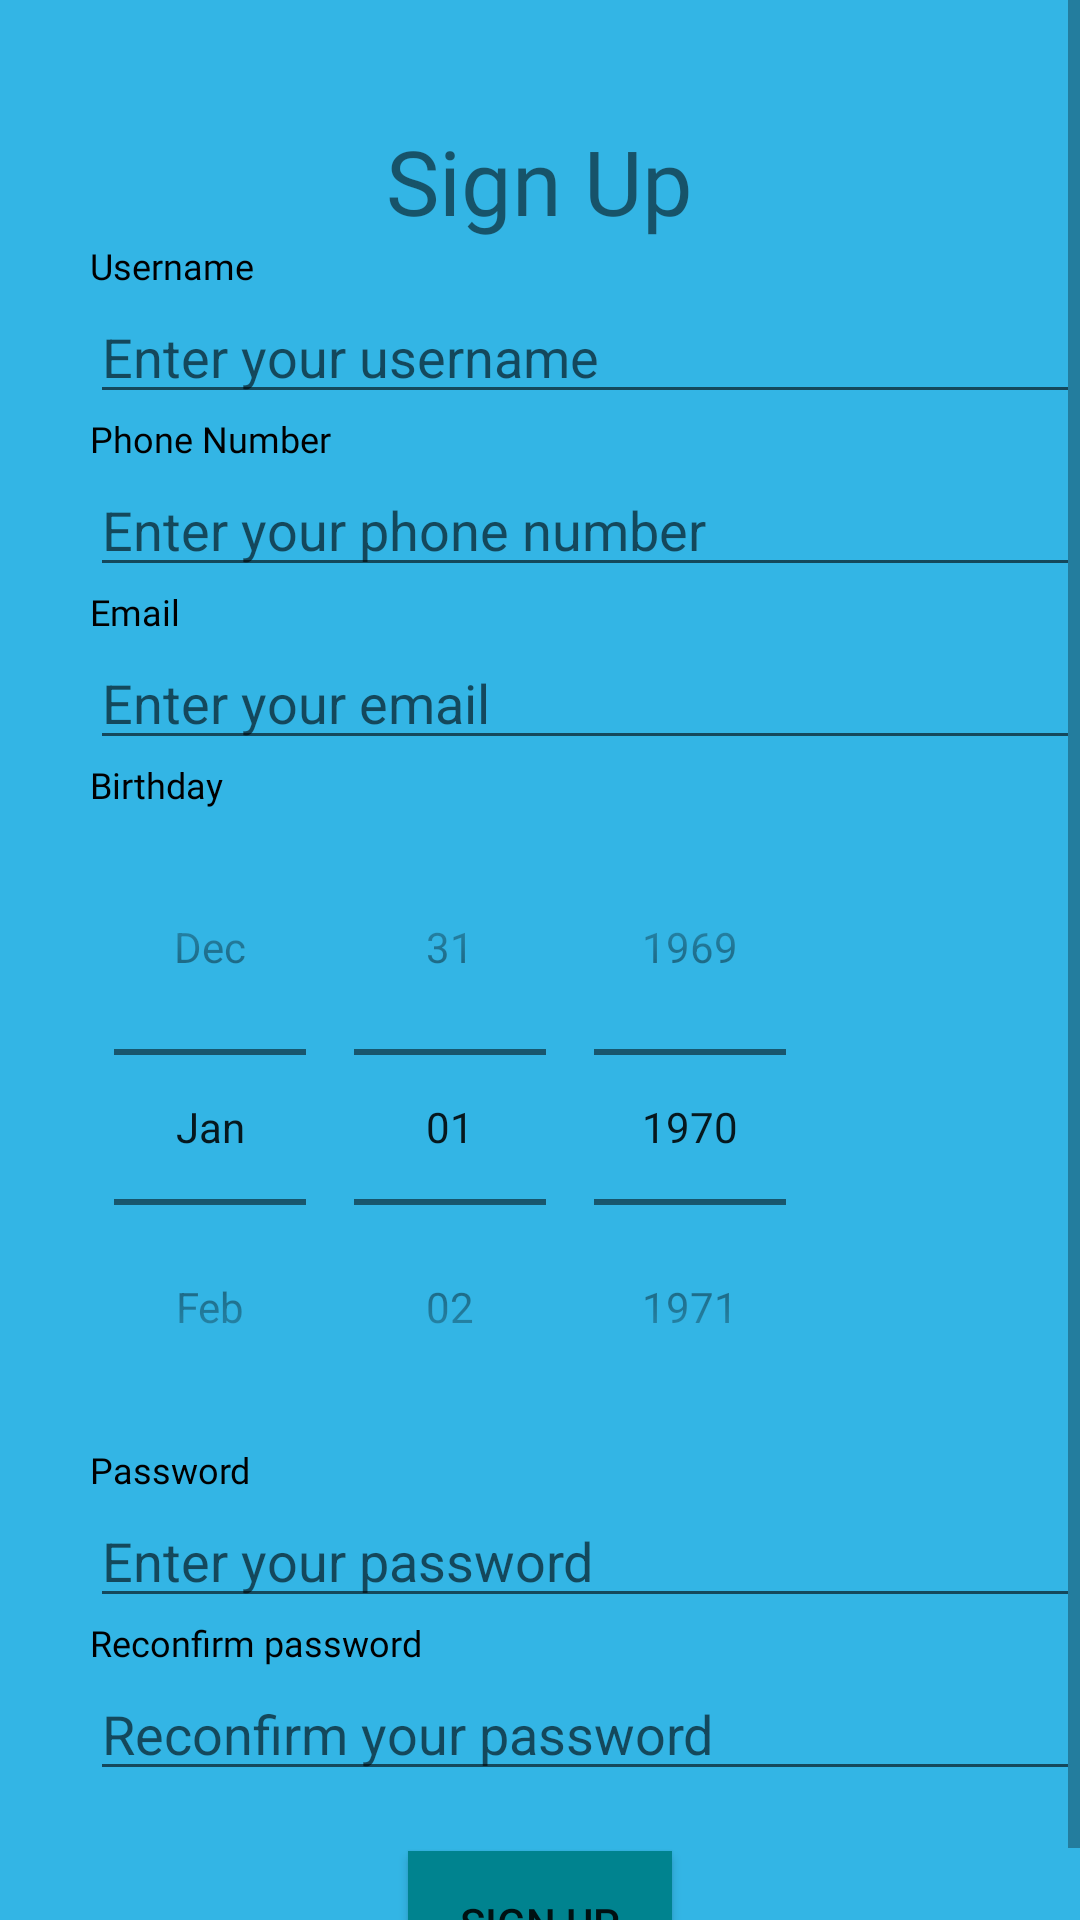

Layout XML and referenced resources for this Android screen:
<!-- AndroidManifest.xml: application theme AppTheme -->
<!-- res/layout/sign_up.xml -->
<?xml version="1.0" encoding="utf-8"?>
<ScrollView xmlns:android="http://schemas.android.com/apk/res/android"
    android:layout_width="match_parent"
    android:layout_height="match_parent"
    android:background="@android:color/holo_blue_light"
    >
    <RelativeLayout
        android:layout_width="match_parent"
        android:layout_height="wrap_content">
    <TextView
        android:id="@+id/sign_up_labled"
        android:layout_width="wrap_content"
        android:layout_height="wrap_content"
        android:text="Sign Up"
        android:textSize="30sp"
        android:layout_centerHorizontal="true"
        android:layout_marginTop="40dp"
        android:fontFamily="@font/andada"/>

        <TextView
            android:id="@+id/sign_up_username_lable"
            android:layout_width="wrap_content"
            android:layout_height="wrap_content"
            android:layout_marginLeft="30dp"
            android:textSize="12sp"
            android:fontFamily="@font/average"
            android:textColor="@android:color/black"
            android:text="Username"
            android:layout_below="@+id/sign_up_labled"/>
    <EditText
        android:id="@+id/input_sign_up_username"
        android:layout_width="match_parent"
        android:layout_height="wrap_content"
        android:layout_marginLeft="30dp"
        android:layout_below="@+id/sign_up_username_lable"
        android:hint="Enter your username"
        />
        <TextView
            android:id="@+id/phoneNumber_lable"
            android:layout_width="wrap_content"
            android:layout_height="wrap_content"
            android:layout_marginLeft="30dp"
            android:textSize="12sp"
            android:fontFamily="@font/average"
            android:textColor="@android:color/black"
            android:text="Phone Number"
            android:layout_below="@+id/input_sign_up_username"/>


    <EditText
        android:id="@+id/input_sign_up_phone_number"
        android:layout_width="match_parent"
        android:layout_height="wrap_content"
        android:hint="Enter your phone number"
        android:inputType="number"
        android:maxLength="10"
        android:layout_below="@id/phoneNumber_lable"
        android:layout_marginLeft="30dp"/>
        <TextView
            android:id="@+id/email_lable"
            android:layout_width="wrap_content"
            android:layout_height="wrap_content"
            android:layout_marginLeft="30dp"
            android:textSize="12sp"
            android:fontFamily="@font/average"
            android:textColor="@android:color/black"
            android:text="Email"
            android:layout_below="@+id/input_sign_up_phone_number"/>
        <EditText
            android:id="@+id/input_sign_up_email"
            android:layout_width="match_parent"
            android:layout_height="wrap_content"
            android:hint="Enter your email"
            android:layout_below="@id/email_lable"
            android:layout_marginLeft="30dp"/>


        <TextView
            android:id="@+id/birthday_lable"
            android:layout_width="wrap_content"
            android:layout_height="wrap_content"
            android:layout_marginLeft="30dp"
            android:textSize="12sp"
            android:fontFamily="@font/average"
            android:textColor="@android:color/black"
            android:text="Birthday"
            android:layout_below="@+id/input_sign_up_email"/>
    <DatePicker
        android:id="@+id/birthday"
        android:layout_width="wrap_content"
        android:layout_height="wrap_content"
        android:datePickerMode="spinner"
        android:layout_below="@+id/birthday_lable"
        android:calendarViewShown="false"
        android:layout_marginLeft="30dp"/>
        <TextView
            android:id="@+id/sign_up_password_lable"
            android:layout_width="wrap_content"
            android:layout_height="wrap_content"
            android:layout_marginLeft="30dp"
            android:textSize="12sp"
            android:fontFamily="@font/average"
            android:textColor="@android:color/black"
            android:text="Password"
            android:layout_below="@+id/birthday"/>
    <EditText
        android:id="@+id/sign_up_password"
        android:layout_width="match_parent"
        android:layout_height="wrap_content"
        android:layout_below="@+id/sign_up_password_lable"
        android:hint="Enter your password"
        android:password="true"
        android:layout_marginLeft="30dp"/>
        <TextView
            android:id="@+id/sign_up_reconfirm_password_lable"
            android:layout_width="wrap_content"
            android:layout_height="wrap_content"
            android:layout_marginLeft="30dp"
            android:textSize="12sp"
            android:fontFamily="@font/average"
            android:textColor="@android:color/black"
            android:text="Reconfirm password"
            android:layout_below="@+id/sign_up_password"/>
    <EditText
        android:id="@+id/sign_up_reconfirm_password"
        android:layout_width="match_parent"
        android:layout_height="wrap_content"
        android:layout_below="@+id/sign_up_reconfirm_password_lable"
        android:hint="Reconfirm your password"
        android:password="true"
        android:layout_marginLeft="30dp"/>
        <Button
            android:id="@+id/sign_up_btn"
            android:layout_width="wrap_content"
            android:layout_height="wrap_content"
            android:gravity="center"
            android:text="Sign up"
            android:layout_below="@+id/sign_up_reconfirm_password"
            android:layout_centerHorizontal="true"
            android:background="#00838F"
            android:layout_marginTop="20dp"/>
    </RelativeLayout>
</ScrollView>
<!-- resources referenced by this layout -->
<resources>
  <style name="AppTheme" parent="Theme.AppCompat.Light.NoActionBar">
          
          <item name="colorPrimary">@color/colorPrimary</item>
          <item name="colorPrimaryDark">@color/colorPrimaryDark</item>
          <item name="colorAccent">@color/colorAccent</item>
          <item name="android:windowTranslucentStatus">true</item>
      </style>
  <!-- not gathered from this repository: default colours our renderer supplied (Android Studio template values) -->
  <color name="colorPrimary">#FF6200EE</color>
  <color name="colorPrimaryDark">#FF3700B3</color>
  <color name="colorAccent">#FF03DAC5</color>
</resources>
